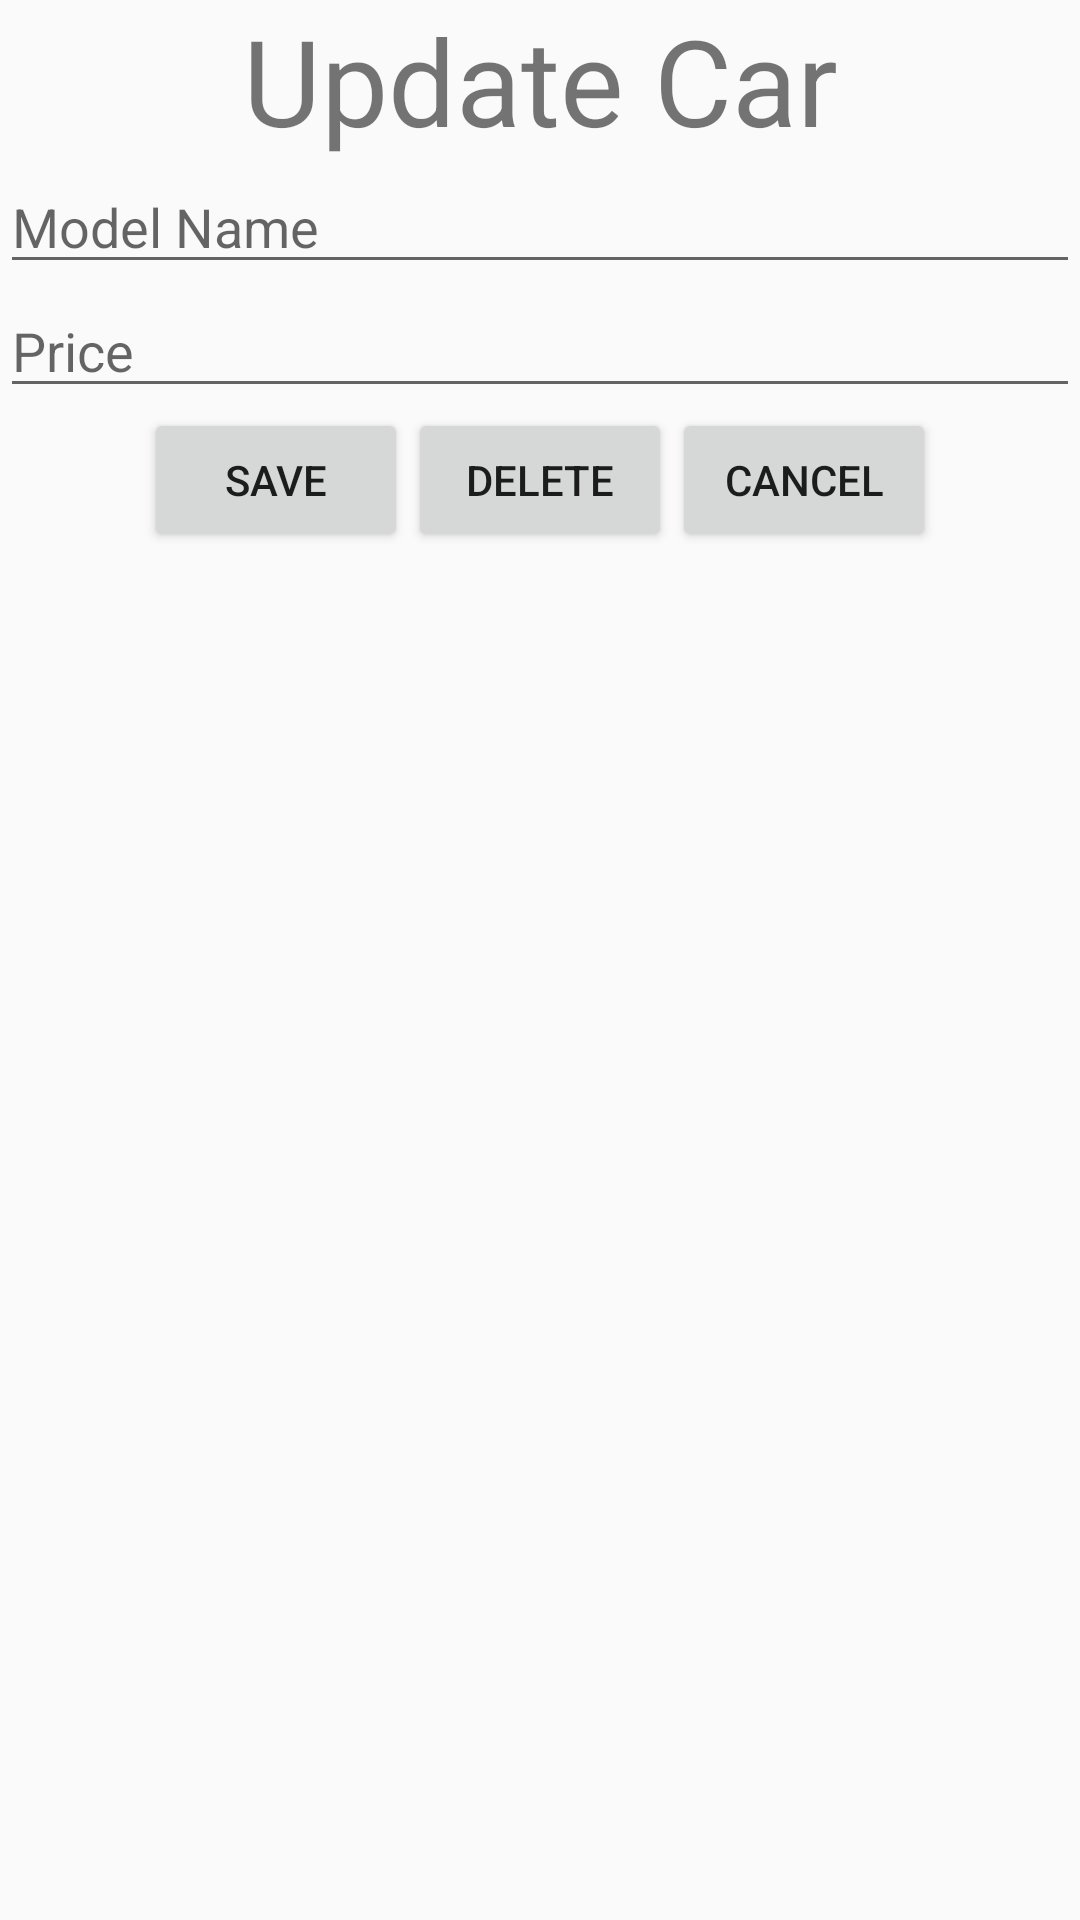

This screen was rendered from an Android layout file. Write that file and the resources it references.
<!-- AndroidManifest.xml: application theme Theme.PetShop -->
<!-- res/layout/dialog_update.xml -->
<?xml version="1.0" encoding="utf-8"?>
<LinearLayout xmlns:android="http://schemas.android.com/apk/res/android"
    android:layout_width="match_parent"
    android:layout_height="match_parent"
    android:orientation="vertical">

    <TextView
        android:layout_width="match_parent"
        android:layout_height="wrap_content"
        android:gravity="center"
        android:lineHeight="70dp"
        android:text="Update Car"
        android:textSize="40sp" />

    <EditText
        android:id="@+id/txtEditModel"
        android:layout_width="match_parent"
        android:layout_height="wrap_content"
        android:hint="Model Name" />

    <EditText
        android:id="@+id/txtEditPrice"
        android:layout_width="match_parent"
        android:layout_height="wrap_content"
        android:hint="Price"
        android:inputType="number" />
    <LinearLayout
        android:layout_width="match_parent"
        android:layout_height="wrap_content"
        android:orientation="horizontal"
        android:gravity="center"
        >
        <Button
            android:id="@+id/btnUpdate"
            android:layout_width="wrap_content"
            android:layout_height="wrap_content"
            android:layout_gravity="center"
            android:text="Save" />
        <Button
            android:layout_width="wrap_content"
            android:layout_height="wrap_content"
            android:layout_gravity="center"
            android:text="Delete"
            android:id="@+id/btnDelete"
            />
        <Button
            android:layout_width="wrap_content"
            android:layout_height="wrap_content"
            android:layout_gravity="center"
            android:text="Cancel"
            android:id="@+id/btnCancel"
            />
    </LinearLayout>

</LinearLayout>
<!-- resources referenced by this layout -->
<resources>
  <style name="Theme.PetShop" parent="Theme.AppCompat.Light.NoActionBar">
          
          <item name="colorPrimary">@color/purple_500</item>
          <item name="colorPrimaryDark">@color/purple_700</item>
          <item name="colorAccent">@color/teal_200</item>
          
      </style>
  <!-- not gathered from this repository: default colours our renderer supplied (Android Studio template values) -->
  <color name="purple_500">#FF6200EE</color>
  <color name="purple_700">#FF3700B3</color>
  <color name="teal_200">#FF03DAC5</color>
</resources>
